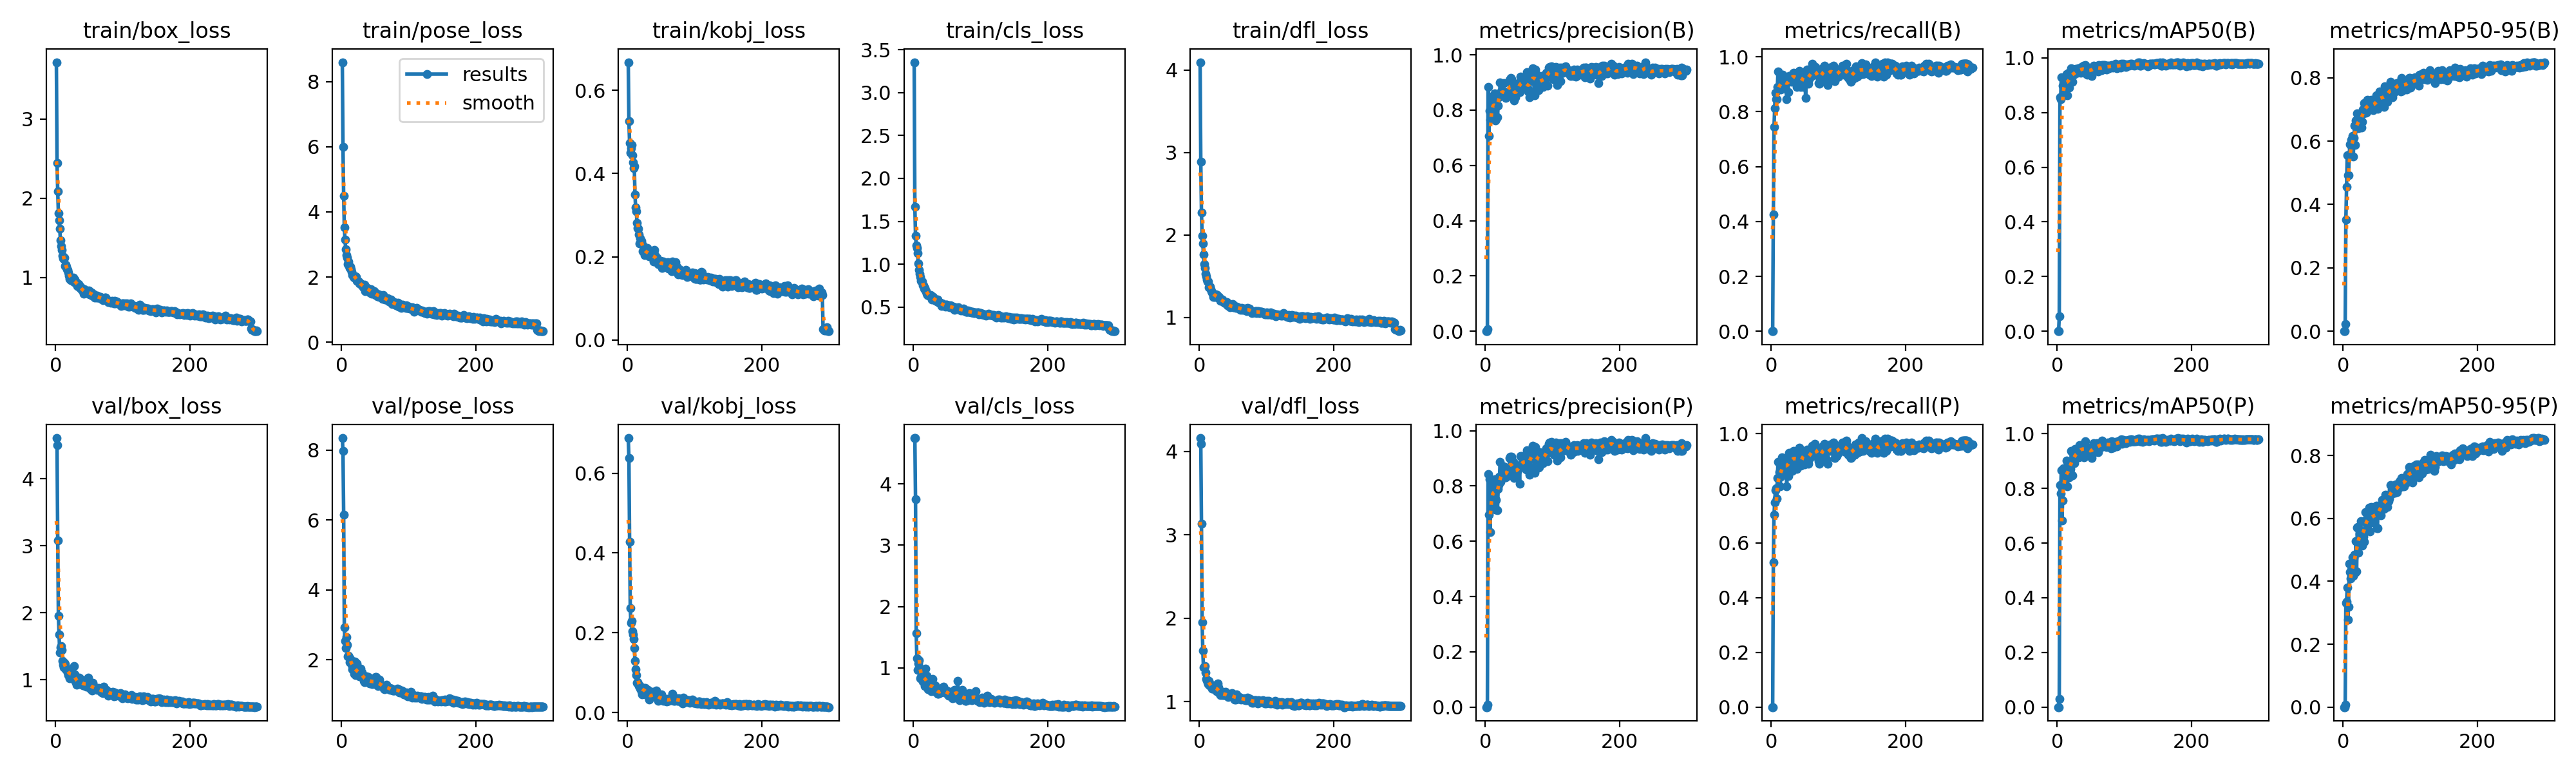

The table this chart was drawn from, first rows:
epoch, time, train/box_loss, train/pose_loss, train/kobj_loss, train/cls_loss, train/dfl_loss, metrics/precision(B), metrics/recall(B), metrics/mAP50(B), metrics/mAP50-95(B), metrics/precision(P), metrics/recall(P), metrics/mAP50(P), metrics/mAP50-95(P), val/box_loss, val/pose_loss, val/kobj_loss, val/cls_loss, val/dfl_loss, lr/pg0, lr/pg1, lr/pg2
1, 16.14, 3.718, 8.593, 0.6673, 3.355, 4.094, 0, 0, 0, 0, 0, 0, 0, 0, 4.609, 8.347, 0.6883, 4.743, 4.16, 0.0005, 0.0005, 0.0005
2, 21.91, 2.443, 6.001, 0.5252, 1.672, 2.888, 0, 0, 0, 0, 0, 0, 0, 0, 4.501, 7.982, 0.6388, 4.747, 4.087, 0.001017, 0.001017, 0.001017
3, 35.82, 2.086, 4.486, 0.4726, 1.33, 2.27, 0.00664, 0.4258, 0.05413, 0.02332, 0.00825, 0.529, 0.03098, 0.00822, 3.078, 6.162, 0.4288, 3.749, 3.136, 0.00153, 0.00153, 0.00153
4, 47.16, 1.814, 3.525, 0.4507, 1.22, 1.991, 0.885, 0.7444, 0.8565, 0.3517, 0.8422, 0.7032, 0.811, 0.3313, 1.958, 2.922, 0.2623, 1.565, 1.952, 0.00198, 0.00198, 0.00198
5, 58.18, 1.726, 3.143, 0.4601, 1.19, 1.897, 0.7057, 0.8129, 0.8482, 0.4551, 0.6965, 0.7484, 0.7811, 0.3355, 1.682, 2.534, 0.2241, 1.156, 1.61, 0.001974, 0.001974, 0.001974
6, 69.15, 1.616, 2.855, 0.4691, 1.126, 1.761, 0.7985, 0.8692, 0.9292, 0.5553, 0.8234, 0.7935, 0.8656, 0.3796, 1.403, 2.338, 0.2298, 0.9655, 1.41, 0.001967, 0.001967, 0.001967
7, 78.76, 1.473, 2.674, 0.4435, 1.01, 1.648, 0.764, 0.8452, 0.8603, 0.4928, 0.6328, 0.8003, 0.6824, 0.278, 1.489, 2.646, 0.2032, 1.072, 1.414, 0.00196, 0.00196, 0.00196
8, 88.28, 1.399, 2.593, 0.4264, 0.9355, 1.6, 0.8269, 0.8452, 0.8971, 0.4923, 0.774, 0.7613, 0.7566, 0.3192, 1.503, 2.436, 0.1963, 1.127, 1.429, 0.001954, 0.001954, 0.001954
9, 98.66, 1.352, 2.397, 0.4126, 0.8917, 1.531, 0.8425, 0.8903, 0.9252, 0.5581, 0.8175, 0.8383, 0.8723, 0.4555, 1.442, 2.092, 0.184, 0.9581, 1.351, 0.001947, 0.001947, 0.001947
10, 108.9, 1.277, 2.47, 0.4169, 0.852, 1.498, 0.7694, 0.9474, 0.9117, 0.5899, 0.7276, 0.896, 0.8428, 0.4289, 1.28, 2.113, 0.1619, 0.8348, 1.271, 0.001941, 0.001941, 0.001941
11, 118.8, 1.239, 2.34, 0.3497, 0.8033, 1.463, 0.8374, 0.8839, 0.8872, 0.5878, 0.7955, 0.8387, 0.831, 0.4099, 1.221, 2.075, 0.1296, 0.8535, 1.256, 0.001934, 0.001934, 0.001934
12, 128.2, 1.232, 2.275, 0.3179, 0.8015, 1.436, 0.8525, 0.8946, 0.9219, 0.6052, 0.8127, 0.8581, 0.853, 0.4195, 1.188, 1.927, 0.1082, 0.8314, 1.239, 0.001927, 0.001927, 0.001927
13, 138.3, 1.247, 2.308, 0.3099, 0.7949, 1.44, 0.8316, 0.8921, 0.9206, 0.5925, 0.7913, 0.8072, 0.8462, 0.4303, 1.25, 2.021, 0.09443, 0.8512, 1.211, 0.001921, 0.001921, 0.001921
14, 149.9, 1.143, 2.228, 0.2806, 0.7537, 1.37, 0.8612, 0.8809, 0.9409, 0.6163, 0.8236, 0.8433, 0.9019, 0.476, 1.236, 1.936, 0.07454, 0.7776, 1.253, 0.001914, 0.001914, 0.001914
15, 159.5, 1.164, 2.15, 0.2688, 0.7513, 1.363, 0.7617, 0.8968, 0.8637, 0.5514, 0.7159, 0.8618, 0.8067, 0.4171, 1.159, 1.855, 0.07589, 0.9747, 1.194, 0.001908, 0.001908, 0.001908
16, 168.6, 1.133, 2.069, 0.2668, 0.7142, 1.376, 0.7667, 0.9326, 0.8941, 0.6099, 0.7507, 0.9133, 0.864, 0.4743, 1.168, 1.738, 0.07047, 0.8169, 1.214, 0.001901, 0.001901, 0.001901
17, 178, 1.104, 2.06, 0.2529, 0.7228, 1.345, 0.8511, 0.9355, 0.9446, 0.6489, 0.7976, 0.8774, 0.8643, 0.4851, 1.168, 1.837, 0.06683, 0.7046, 1.202, 0.001894, 0.001894, 0.001894
18, 190.7, 1.097, 1.998, 0.232, 0.6935, 1.316, 0.7743, 0.8856, 0.8919, 0.5886, 0.7121, 0.8903, 0.8403, 0.428, 1.114, 1.915, 0.06864, 0.9893, 1.178, 0.001888, 0.001888, 0.001888
19, 199.7, 1.062, 1.984, 0.2449, 0.6844, 1.304, 0.8156, 0.9129, 0.9274, 0.6647, 0.7885, 0.8903, 0.8971, 0.5278, 1.069, 1.61, 0.05996, 0.7385, 1.157, 0.001881, 0.001881, 0.001881
20, 207.8, 1.026, 1.974, 0.235, 0.6535, 1.289, 0.8457, 0.9161, 0.9373, 0.6499, 0.804, 0.8734, 0.872, 0.4321, 1.088, 1.956, 0.06371, 0.8704, 1.161, 0.001875, 0.001875, 0.001875
21, 216.7, 0.983, 2.013, 0.238, 0.6401, 1.253, 0.8527, 0.9226, 0.9616, 0.6885, 0.8334, 0.9035, 0.9373, 0.5701, 1.027, 1.574, 0.05265, 0.715, 1.173, 0.001868, 0.001868, 0.001868
22, 228.8, 1.007, 2.001, 0.231, 0.6384, 1.28, 0.9011, 0.9161, 0.9515, 0.6703, 0.8884, 0.9032, 0.9339, 0.5733, 1.091, 1.582, 0.04501, 0.6555, 1.169, 0.001861, 0.001861, 0.001861
23, 237.8, 0.9649, 1.878, 0.2131, 0.6359, 1.249, 0.8655, 0.8452, 0.9129, 0.6398, 0.8152, 0.8065, 0.8463, 0.4901, 1.14, 1.895, 0.06211, 0.7427, 1.197, 0.001855, 0.001855, 0.001855
24, 246.9, 0.9751, 1.859, 0.224, 0.6336, 1.278, 0.8598, 0.9226, 0.9372, 0.6656, 0.8398, 0.913, 0.9182, 0.5501, 1.092, 1.63, 0.06202, 0.6943, 1.161, 0.001848, 0.001848, 0.001848
25, 255.1, 0.9797, 1.864, 0.204, 0.6376, 1.25, 0.8698, 0.871, 0.9404, 0.679, 0.8421, 0.8452, 0.8927, 0.5567, 1.033, 1.566, 0.06036, 0.6579, 1.128, 0.001842, 0.001842, 0.001842
26, 267.6, 0.9955, 1.808, 0.2102, 0.6343, 1.274, 0.8572, 0.9298, 0.9451, 0.6648, 0.8572, 0.9298, 0.9442, 0.5905, 1.095, 1.523, 0.06063, 0.6254, 1.154, 0.001835, 0.001835, 0.001835
27, 276.3, 0.9392, 1.799, 0.2112, 0.5901, 1.238, 0.897, 0.9226, 0.9601, 0.6438, 0.8713, 0.8968, 0.9335, 0.5553, 1.203, 1.61, 0.04515, 0.7462, 1.216, 0.001828, 0.001828, 0.001828
28, 285.9, 0.9749, 1.807, 0.2097, 0.6204, 1.25, 0.856, 0.9207, 0.9487, 0.6603, 0.8391, 0.9097, 0.9252, 0.5124, 1.08, 1.745, 0.04591, 0.8212, 1.171, 0.001822, 0.001822, 0.001822
29, 295.7, 0.9453, 1.758, 0.2212, 0.6149, 1.25, 0.8575, 0.9315, 0.9515, 0.7002, 0.8307, 0.9226, 0.9363, 0.5531, 0.9728, 1.632, 0.05145, 0.6881, 1.107, 0.001815, 0.001815, 0.001815
30, 308, 0.9433, 1.743, 0.2134, 0.5919, 1.232, 0.844, 0.9097, 0.9451, 0.6883, 0.8308, 0.8839, 0.9201, 0.5413, 0.9876, 1.631, 0.05711, 0.7138, 1.107, 0.001809, 0.001809, 0.001809
31, 316.9, 0.9374, 1.74, 0.202, 0.5952, 1.206, 0.8614, 0.9223, 0.961, 0.7203, 0.8328, 0.8645, 0.9214, 0.5257, 0.9294, 1.57, 0.03852, 0.6163, 1.078, 0.001802, 0.001802, 0.001802
32, 326.4, 0.8925, 1.687, 0.2006, 0.5825, 1.217, 0.858, 0.9359, 0.9509, 0.7013, 0.8354, 0.917, 0.9124, 0.5604, 0.9872, 1.542, 0.03307, 0.7177, 1.101, 0.001795, 0.001795, 0.001795
33, 338, 0.9164, 1.746, 0.2089, 0.5727, 1.206, 0.864, 0.9426, 0.9625, 0.7176, 0.8582, 0.9369, 0.9581, 0.6207, 0.9389, 1.394, 0.03878, 0.6118, 1.091, 0.001789, 0.001789, 0.001789
34, 349.3, 0.9188, 1.757, 0.2086, 0.577, 1.22, 0.8687, 0.9387, 0.9509, 0.6898, 0.8662, 0.9187, 0.9479, 0.5961, 0.9699, 1.363, 0.03862, 0.6818, 1.078, 0.001782, 0.001782, 0.001782
35, 358.6, 0.8733, 1.573, 0.2066, 0.5648, 1.196, 0.8522, 0.9355, 0.9459, 0.691, 0.8405, 0.9226, 0.9329, 0.5836, 1.032, 1.477, 0.03838, 0.6152, 1.122, 0.001776, 0.001776, 0.001776
36, 367.2, 0.8942, 1.69, 0.2032, 0.5854, 1.197, 0.9091, 0.9226, 0.9662, 0.7311, 0.9019, 0.9161, 0.9583, 0.6223, 0.9362, 1.43, 0.04826, 0.5769, 1.084, 0.001769, 0.001769, 0.001769
37, 376.5, 0.8678, 1.613, 0.1973, 0.5619, 1.182, 0.9052, 0.9097, 0.9614, 0.7144, 0.9067, 0.8778, 0.9384, 0.5825, 0.9818, 1.526, 0.05117, 0.5738, 1.099, 0.001762, 0.001762, 0.001762
38, 388.5, 0.8505, 1.673, 0.2025, 0.5534, 1.177, 0.9153, 0.8903, 0.9587, 0.7147, 0.9031, 0.871, 0.938, 0.5888, 0.9399, 1.416, 0.04117, 0.586, 1.077, 0.001756, 0.001756, 0.001756
39, 397.5, 0.8687, 1.622, 0.1893, 0.5526, 1.175, 0.9119, 0.9419, 0.9714, 0.7038, 0.9052, 0.9355, 0.9606, 0.6342, 1.004, 1.38, 0.04294, 0.5898, 1.12, 0.001749, 0.001749, 0.001749
40, 406.9, 0.8359, 1.646, 0.216, 0.5524, 1.185, 0.8684, 0.9097, 0.9452, 0.7188, 0.8448, 0.8839, 0.9123, 0.5593, 0.9423, 1.511, 0.04693, 0.631, 1.084, 0.001743, 0.001743, 0.001743
41, 416.5, 0.8461, 1.605, 0.2033, 0.542, 1.184, 0.8538, 0.9355, 0.9616, 0.7173, 0.8479, 0.929, 0.9561, 0.6008, 0.9188, 1.357, 0.04121, 0.6664, 1.076, 0.001736, 0.001736, 0.001736
42, 427.9, 0.7936, 1.533, 0.1943, 0.515, 1.144, 0.8875, 0.9484, 0.9729, 0.7303, 0.8875, 0.9484, 0.9729, 0.6363, 0.9173, 1.332, 0.03944, 0.6053, 1.071, 0.001729, 0.001729, 0.001729
43, 437.4, 0.8559, 1.563, 0.1958, 0.542, 1.167, 0.834, 0.9401, 0.9515, 0.72, 0.8283, 0.9336, 0.9408, 0.5952, 0.9417, 1.431, 0.05559, 0.6155, 1.055, 0.001723, 0.001723, 0.001723
44, 447.3, 0.8042, 1.622, 0.1971, 0.5291, 1.139, 0.8624, 0.8894, 0.9422, 0.7104, 0.8561, 0.883, 0.9333, 0.5936, 0.9355, 1.411, 0.04021, 0.6134, 1.078, 0.001716, 0.001716, 0.001716
45, 455.2, 0.8054, 1.483, 0.1885, 0.5212, 1.145, 0.8457, 0.9197, 0.9377, 0.6971, 0.8453, 0.9226, 0.9332, 0.5873, 0.9334, 1.385, 0.03762, 0.6983, 1.081, 0.00171, 0.00171, 0.00171
46, 467.2, 0.8103, 1.579, 0.1825, 0.5173, 1.127, 0.856, 0.9355, 0.9628, 0.7228, 0.8442, 0.9226, 0.9487, 0.6336, 0.9018, 1.299, 0.02944, 0.6322, 1.067, 0.001703, 0.001703, 0.001703
47, 477.1, 0.8052, 1.483, 0.1833, 0.5064, 1.129, 0.8692, 0.8903, 0.9447, 0.7072, 0.8692, 0.8903, 0.939, 0.6151, 0.9898, 1.39, 0.0392, 0.643, 1.081, 0.001696, 0.001696, 0.001696
48, 485.7, 0.8296, 1.56, 0.1866, 0.526, 1.129, 0.8744, 0.9433, 0.9608, 0.7076, 0.8567, 0.9257, 0.9411, 0.6142, 1.029, 1.391, 0.03747, 0.5893, 1.104, 0.00169, 0.00169, 0.00169
49, 495.4, 0.8325, 1.523, 0.19, 0.5301, 1.162, 0.887, 0.9113, 0.9621, 0.7443, 0.8729, 0.8863, 0.9432, 0.641, 0.8892, 1.316, 0.03544, 0.5901, 1.06, 0.001683, 0.001683, 0.001683
50, 506.6, 0.7839, 1.454, 0.1848, 0.5159, 1.121, 0.9001, 0.9296, 0.957, 0.7373, 0.8676, 0.9097, 0.9255, 0.5677, 0.9341, 1.505, 0.04524, 0.5952, 1.067, 0.001677, 0.001677, 0.001677
51, 515.9, 0.806, 1.484, 0.1734, 0.5052, 1.121, 0.8648, 0.8516, 0.9335, 0.7026, 0.8069, 0.8968, 0.9116, 0.5697, 0.9234, 1.504, 0.03215, 0.6211, 1.073, 0.00167, 0.00167, 0.00167
52, 524.6, 0.8127, 1.495, 0.1872, 0.5202, 1.141, 0.9222, 0.9183, 0.9604, 0.74, 0.9091, 0.9036, 0.9483, 0.6371, 0.8638, 1.311, 0.03146, 0.5498, 1.029, 0.001663, 0.001663, 0.001663
53, 534.9, 0.8086, 1.414, 0.1885, 0.5032, 1.132, 0.8969, 0.954, 0.9573, 0.7253, 0.8781, 0.9419, 0.9469, 0.6325, 0.9184, 1.288, 0.0298, 0.5827, 1.061, 0.001657, 0.001657, 0.001657
54, 545.4, 0.7689, 1.414, 0.1806, 0.4966, 1.118, 0.9138, 0.929, 0.9715, 0.7559, 0.9074, 0.9226, 0.9653, 0.6395, 0.8441, 1.256, 0.03462, 0.5823, 1.03, 0.00165, 0.00165, 0.00165
55, 553.6, 0.7916, 1.461, 0.1837, 0.5184, 1.134, 0.886, 0.9028, 0.9516, 0.7178, 0.8734, 0.8899, 0.9319, 0.6391, 0.9589, 1.302, 0.03319, 0.5817, 1.088, 0.001644, 0.001644, 0.001644
56, 561.9, 0.7691, 1.391, 0.1809, 0.498, 1.117, 0.8989, 0.9175, 0.9677, 0.7523, 0.8864, 0.9058, 0.9496, 0.6105, 0.8707, 1.445, 0.03439, 0.5763, 1.041, 0.001637, 0.001637, 0.001637
57, 571.5, 0.7881, 1.44, 0.1855, 0.4998, 1.124, 0.901, 0.9419, 0.9674, 0.7326, 0.8824, 0.9226, 0.9487, 0.6445, 0.8885, 1.316, 0.0307, 0.5522, 1.058, 0.00163, 0.00163, 0.00163
58, 583.4, 0.7441, 1.403, 0.1848, 0.4909, 1.117, 0.9006, 0.9355, 0.9602, 0.7415, 0.888, 0.9226, 0.9439, 0.6582, 0.8658, 1.287, 0.02804, 0.5074, 1.032, 0.001624, 0.001624, 0.001624
59, 592.3, 0.7733, 1.379, 0.1765, 0.5027, 1.113, 0.905, 0.929, 0.9682, 0.7312, 0.8987, 0.9226, 0.9642, 0.6414, 0.893, 1.286, 0.03356, 0.5505, 1.055, 0.001617, 0.001617, 0.001617
60, 600.5, 0.7609, 1.423, 0.1868, 0.4864, 1.109, 0.9013, 0.9484, 0.97, 0.7415, 0.8952, 0.9419, 0.9616, 0.6524, 0.8728, 1.277, 0.02896, 0.5371, 1.043, 0.001611, 0.001611, 0.001611
... 240 more rows
